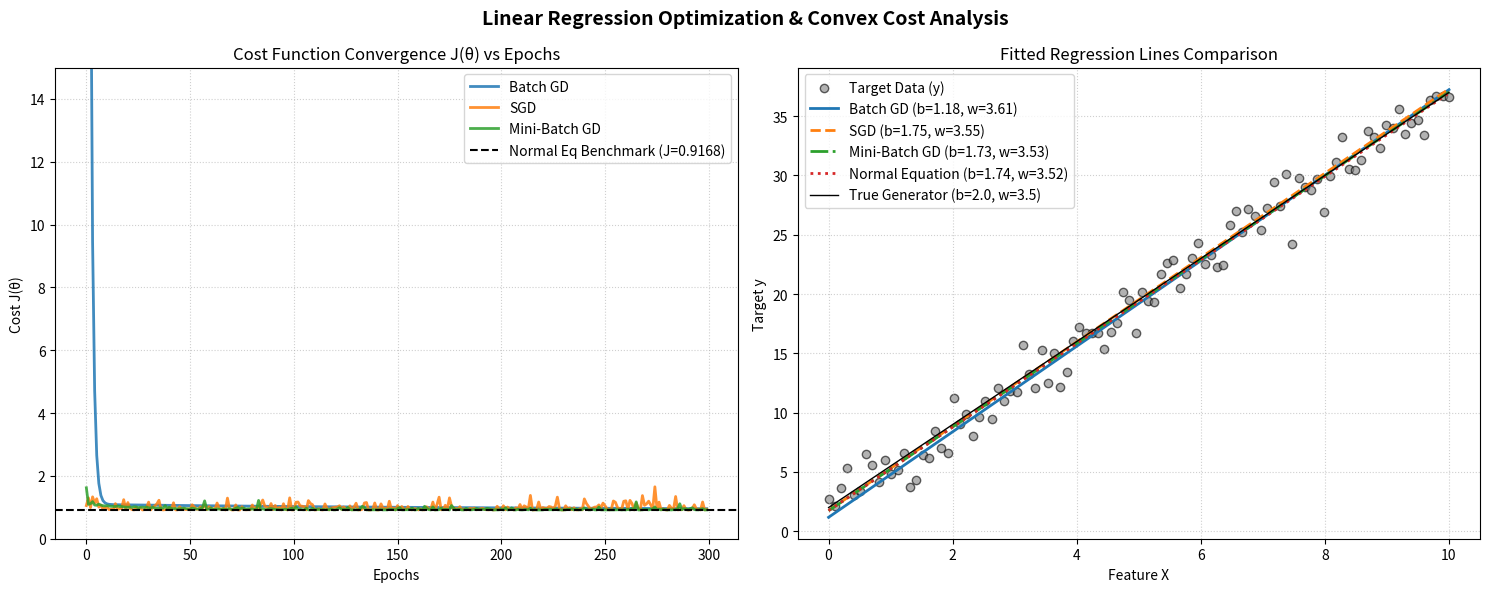

The matplotlib source for this figure:
import numpy as np
import matplotlib.pyplot as plt


class LinearRegressionScratch:
    """Linear Regression implemented from first principles using pure NumPy.
    
    Supports Batch Gradient Descent, Stochastic Gradient Descent (SGD),
    Mini-Batch Gradient Descent, and the analytical Normal Equation.
    
    Hypothesis: 
        h_theta(x) = theta^T * x = w^T * x + b
        
    Mean Squared Error Cost Function:
        J(theta) = (1 / 2m) * sum_{i=1}^m (h_theta(x^(i)) - y^(i))^2
        
    Gradient Formula:
        dJ / d_theta_j = (1 / m) * sum_{i=1}^m (h_theta(x^(i)) - y^(i)) * x_j^(i)
        
    Parameter Update Rule:
        theta := theta - alpha * grad(J(theta))
        
    Normal Equation (Analytical Closed-Form Solution):
        theta = (X_b^T * X_b)^(-1) * X_b^T * y
    """

    def __init__(self, learning_rate: float = 0.01, epochs: int = 1000, method: str = "batch", batch_size: int = 32):
        """Initializes the Linear Regression model parameters.

        Args:
            learning_rate (float): Learning rate alpha for gradient descent updates. Defaults to 0.01.
            epochs (int): Number of optimization iterations. Defaults to 1000.
            method (str): Optimization method. Choices: 'batch', 'sgd', 'mini_batch', 'normal_eq'. Defaults to 'batch'.
            batch_size (int): Size of mini-batches when method='mini_batch'. Defaults to 32.
        """
        self.alpha = learning_rate
        self.epochs = epochs
        self.method = method.lower()
        self.batch_size = batch_size
        self.theta = None  # Parameter vector containing [bias, weight_1, weight_2, ..., weight_d]
        self.cost_history = []

    def _add_bias_term(self, X: np.ndarray) -> np.ndarray:
        """Prepends a column of ones to feature matrix X to represent the bias term (x_0 = 1).

        Args:
            X (np.ndarray): Feature matrix of shape (m, d).

        Returns:
            np.ndarray: Augmented matrix X_b of shape (m, d + 1).
        """
        m = X.shape[0]
        return np.c_[np.ones((m, 1)), X]

    def compute_cost(self, X_b: np.ndarray, y: np.ndarray) -> float:
        """Computes the Mean Squared Error (MSE) Cost J(theta).

        Formula:
            J(theta) = (1 / 2m) * ||X_b * theta - y||^2

        Args:
            X_b (np.ndarray): Augmented feature matrix of shape (m, d + 1).
            y (np.ndarray): Target vector of shape (m,).

        Returns:
            float: Evaluated scalar cost value J(theta).
        """
        m = len(y)
        predictions = X_b @ self.theta
        residuals = predictions - y
        cost = (1.0 / (2.0 * m)) * np.sum(residuals ** 2)
        return float(cost)

    def fit(self, X: np.ndarray, y: np.ndarray) -> "LinearRegressionScratch":
        """Fits the linear model to training data using the specified optimization strategy.

        Args:
            X (np.ndarray): Feature matrix of shape (m, d).
            y (np.ndarray): Target array of shape (m,).

        Returns:
            LinearRegressionScratch: Fitted model instance.
        """
        m, d = X.shape
        X_b = self._add_bias_term(X)
        self.cost_history = []

        if self.method == "normal_eq":
            # -------------------------------------------------------------
            # NORMAL EQUATION: theta = (X_b^T * X_b)^(-1) * X_b^T * y
            # Closed-form analytical solution due to convexity of MSE Loss
            # -------------------------------------------------------------
            self.theta = np.linalg.inv(X_b.T @ X_b) @ X_b.T @ y
            cost = self.compute_cost(X_b, y)
            self.cost_history.append(cost)
            print(f"[Normal Equation] Analytical solution computed | Cost J(theta): {cost:.6f}")
            return self

        # Initialize parameter vector theta to zeros [b, w_1, ..., w_d]
        self.theta = np.zeros(d + 1)

        # -------------------------------------------------------------
        # BATCH GRADIENT DESCENT (Uses full dataset per update)
        # -------------------------------------------------------------
        if self.method == "batch":
            for epoch in range(self.epochs):
                predictions = X_b @ self.theta
                residuals = predictions - y
                grad = (1.0 / m) * (X_b.T @ residuals)
                
                # Update rule: theta := theta - alpha * grad
                self.theta -= self.alpha * grad
                
                cost = self.compute_cost(X_b, y)
                self.cost_history.append(cost)

        # -------------------------------------------------------------
        # STOCHASTIC GRADIENT DESCENT (SGD - 1 random sample per update)
        # -------------------------------------------------------------
        elif self.method == "sgd":
            for epoch in range(self.epochs):
                # Shuffle data at each epoch
                indices = np.random.permutation(m)
                X_b_shuffled = X_b[indices]
                y_shuffled = y[indices]

                for i in range(m):
                    xi = X_b_shuffled[i:i+1]  # Shape (1, d+1)
                    yi = y_shuffled[i:i+1]    # Shape (1,)

                    prediction = xi @ self.theta
                    residual = prediction - yi
                    grad = xi.T @ residual  # Gradient for 1 sample (m=1)
                    
                    self.theta -= self.alpha * grad.squeeze()

                cost = self.compute_cost(X_b, y)
                self.cost_history.append(cost)

        # -------------------------------------------------------------
        # MINI-BATCH GRADIENT DESCENT (Batch size B per update)
        # -------------------------------------------------------------
        elif self.method == "mini_batch":
            for epoch in range(self.epochs):
                indices = np.random.permutation(m)
                X_b_shuffled = X_b[indices]
                y_shuffled = y[indices]

                for i in range(0, m, self.batch_size):
                    X_mini = X_b_shuffled[i:i + self.batch_size]
                    y_mini = y_shuffled[i:i + self.batch_size]
                    b_size = len(y_mini)

                    predictions = X_mini @ self.theta
                    residuals = predictions - y_mini
                    grad = (1.0 / b_size) * (X_mini.T @ residuals)

                    self.theta -= self.alpha * grad

                cost = self.compute_cost(X_b, y)
                self.cost_history.append(cost)

        else:
            raise ValueError(f"Unknown optimization method '{self.method}'. "
                             f"Choose from: 'batch', 'sgd', 'mini_batch', 'normal_eq'.")

        return self

    def predict(self, X: np.ndarray) -> np.ndarray:
        """Predicts target outputs for given input features X using hypothesis h_theta(x).

        Args:
            X (np.ndarray): Feature matrix of shape (m, d).

        Returns:
            np.ndarray: Predicted values array of shape (m,).
        """
        assert self.theta is not None, "Model must be fitted before calling predict()."
        X_b = self._add_bias_term(X)
        return X_b @ self.theta


def plot_linear_regression_comparison():
    """Generates synthetic dataset, fits all 4 optimization variants, and plots results."""
    # 1. Generate Synthetic Data
    np.random.seed(42)
    m = 100
    true_w = 3.5
    true_b = 2.0

    X = np.linspace(0, 10, m).reshape(-1, 1)
    noise = np.random.normal(0, 1.5, size=(m, 1))
    y = (true_w * X + true_b + noise).squeeze()

    # 2. Train All Variants
    models = {
        "Batch GD": LinearRegressionScratch(learning_rate=0.01, epochs=300, method="batch"),
        "SGD": LinearRegressionScratch(learning_rate=0.005, epochs=300, method="sgd"),
        "Mini-Batch GD": LinearRegressionScratch(learning_rate=0.01, epochs=300, method="mini_batch", batch_size=16),
        "Normal Equation": LinearRegressionScratch(method="normal_eq")
    }

    print("=" * 60)
    print("TRAINING LINEAR REGRESSION OPTIMIZATION VARIANTS")
    print("=" * 60)

    for name, model in models.items():
        model.fit(X, y)
        b_learned = model.theta[0]
        w_learned = model.theta[1]
        print(f"[{name:15s}] Learned theta: [bias={b_learned:.4f}, weight={w_learned:.4f}]")

    print("=" * 60 + "\n")

    # 3. Visualization
    fig, axes = plt.subplots(1, 2, figsize=(15, 6))
    fig.suptitle("Linear Regression Optimization & Convex Cost Analysis", fontsize=14, fontweight='bold')

    # Subplot 1: Convergence Trajectories J(theta) vs Epochs
    colors = {"Batch GD": "#1f77b4", "SGD": "#ff7f0e", "Mini-Batch GD": "#2ca02c"}
    for name, model in models.items():
        if name != "Normal Equation":
            axes[0].plot(range(len(model.cost_history)), model.cost_history, 
                         color=colors[name], label=name, linewidth=2, alpha=0.85)

    # Add Normal Equation benchmark horizontal line
    normal_cost = models["Normal Equation"].cost_history[0]
    axes[0].axhline(y=normal_cost, color='black', linestyle='--', linewidth=1.5, 
                    label=f'Normal Eq Benchmark (J={normal_cost:.4f})')

    axes[0].set_title("Cost Function Convergence J(θ) vs Epochs")
    axes[0].set_xlabel("Epochs")
    axes[0].set_ylabel("Cost J(θ)")
    axes[0].set_ylim(0, 15)
    axes[0].legend(loc="upper right")
    axes[0].grid(True, linestyle=":", alpha=0.6)

    # Subplot 2: Fitted Lines vs True Data Distribution
    axes[1].scatter(X, y, color="#7f7f7f", alpha=0.6, edgecolors="k", label="Target Data (y)")
    
    line_styles = {"Batch GD": "-", "SGD": "--", "Mini-Batch GD": "-.", "Normal Equation": ":"}
    line_colors = {"Batch GD": "#1f77b4", "SGD": "#ff7f0e", "Mini-Batch GD": "#2ca02c", "Normal Equation": "#d62728"}

    for name, model in models.items():
        y_pred = model.predict(X)
        axes[1].plot(X, y_pred, label=f"{name} (b={model.theta[0]:.2f}, w={model.theta[1]:.2f})", 
                     linestyle=line_styles[name], color=line_colors[name], linewidth=2)

    axes[1].plot(X, true_w * X.squeeze() + true_b, color="black", linestyle="-", 
                 linewidth=1, label=f"True Generator (b={true_b}, w={true_w})")

    axes[1].set_title("Fitted Regression Lines Comparison")
    axes[1].set_xlabel("Feature X")
    axes[1].set_ylabel("Target y")
    axes[1].legend(loc="upper left")
    axes[1].grid(True, linestyle=":", alpha=0.6)

    plt.tight_layout()
    plt.show()


if __name__ == "__main__":
    plot_linear_regression_comparison()
